Run: headless pygame with SDL's dummy video driver; simulated clock (each Clock.tick advances the game by its frame time, no real sleeping); random seed 0; keys injected as events and as key.get_pressed() state; no mouse input.
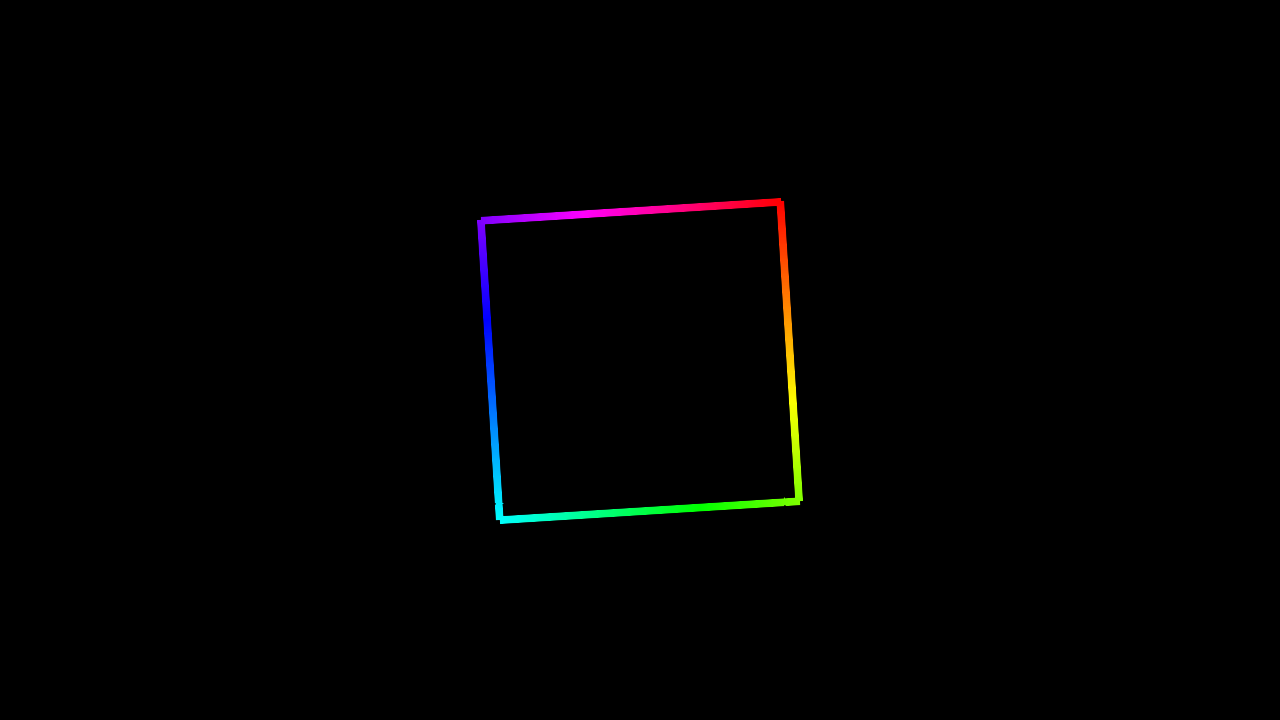
Frame 1 of 4 · flips 1–60 · no input
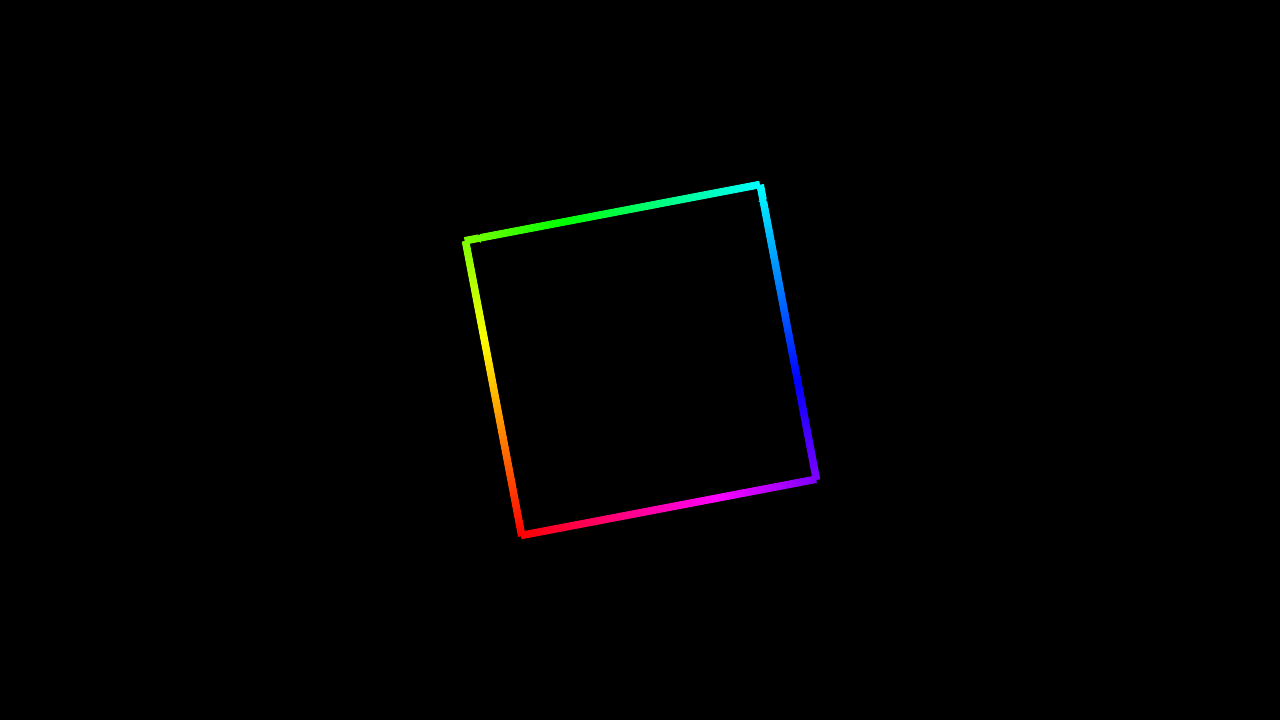
Frame 2 of 4 · flips 61–180 · tapped SPACE, RETURN · held RIGHT (→), D
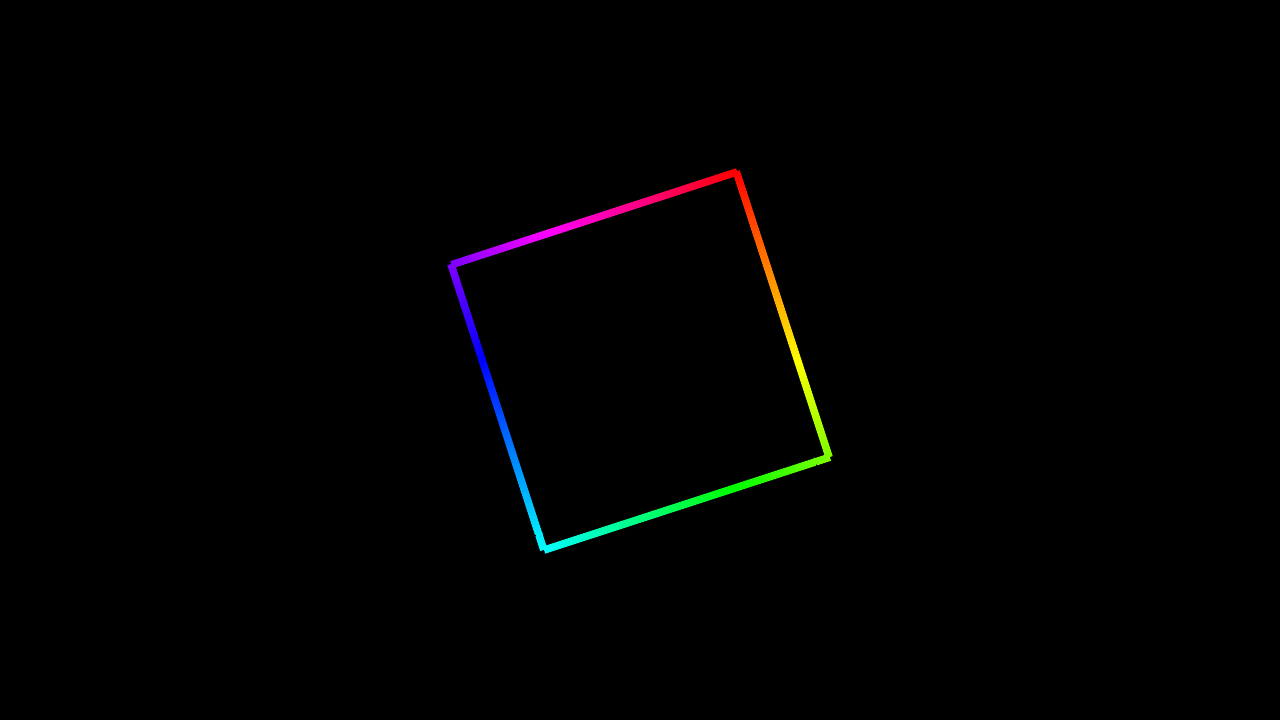
Frame 3 of 4 · flips 181–300 · held DOWN (↓), S
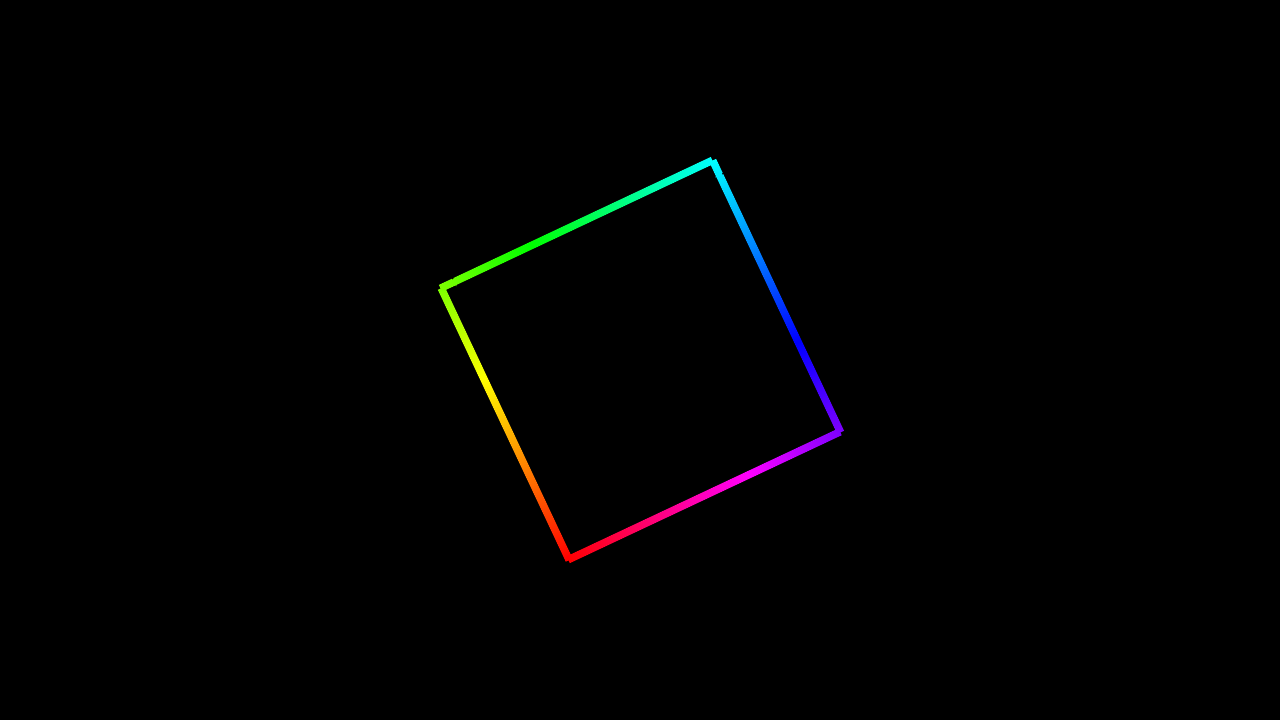
Frame 4 of 4 · flips 301–420 · held LEFT (←), A, UP (↑), W

The pygame program that drew these frames:

import colorsys
import pygame

pygame.init()

# --------------------------------
# Config
# --------------------------------
WIDTH, HEIGHT = 1280, 720
FPS = 60

SQUARE_SIZE = 300
LINE_WIDTH = 8

ROTATION_SPEED = 90  # degrees/sec

# --------------------------------
# Window
# --------------------------------
screen = pygame.display.set_mode((WIDTH, HEIGHT))
clock = pygame.time.Clock()

# --------------------------------
# Create gradient square surface
# --------------------------------
square_surface_size = SQUARE_SIZE + LINE_WIDTH * 2

square_surface = pygame.Surface(
    (square_surface_size, square_surface_size),
    pygame.SRCALPHA
)

half = SQUARE_SIZE // 2
offset = LINE_WIDTH

# Square corner positions
corners = [
    (offset, offset),
    (offset + SQUARE_SIZE, offset),
    (offset + SQUARE_SIZE, offset + SQUARE_SIZE),
    (offset, offset + SQUARE_SIZE),
]

# --------------------------------
# Draw gradient outline
# --------------------------------
segments_per_edge = 200

for edge in range(4):
    start = pygame.Vector2(corners[edge])
    end = pygame.Vector2(corners[(edge + 1) % 4])

    for i in range(segments_per_edge):
        t1 = i / segments_per_edge
        t2 = (i + 1) / segments_per_edge

        p1 = start.lerp(end, t1)
        p2 = start.lerp(end, t2)

        # Global gradient position around square
        gradient_pos = (edge + t1) / 4

        r, g, b = colorsys.hsv_to_rgb(
            gradient_pos,
            1.0,
            1.0
        )

        color = (
            int(r * 255),
            int(g * 255),
            int(b * 255)
        )

        pygame.draw.line(
            square_surface,
            color,
            p1,
            p2,
            LINE_WIDTH
        )

# --------------------------------
# Main loop
# --------------------------------
angle = 0
running = True

while running:
    dt = clock.tick(FPS) / 1000.0

    for event in pygame.event.get():
        if event.type == pygame.QUIT:
            running = False

    angle += ROTATION_SPEED * dt

    # Black background
    screen.fill((0, 0, 0))

    # Rotate full gradient square
    rotated = pygame.transform.rotozoom(
        square_surface,
        -angle,
        1
    )

    rect = rotated.get_rect(
        center=(WIDTH // 2, HEIGHT // 2)
    )

    screen.blit(rotated, rect)

    pygame.display.flip()

pygame.quit()
